Run: headless pygame with SDL's dummy video driver; simulated clock (each Clock.tick advances the game by its frame time, no real sleeping); random seed 0; keys injected as events and as key.get_pressed() state; no mouse input.
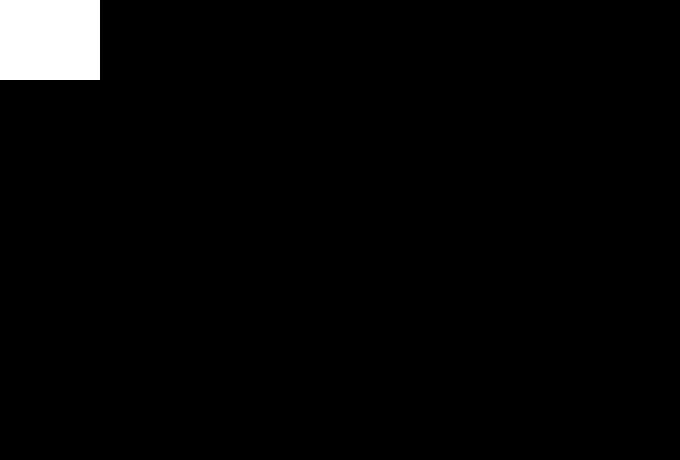
Frame 1 of 4 · flips 1–60 · no input
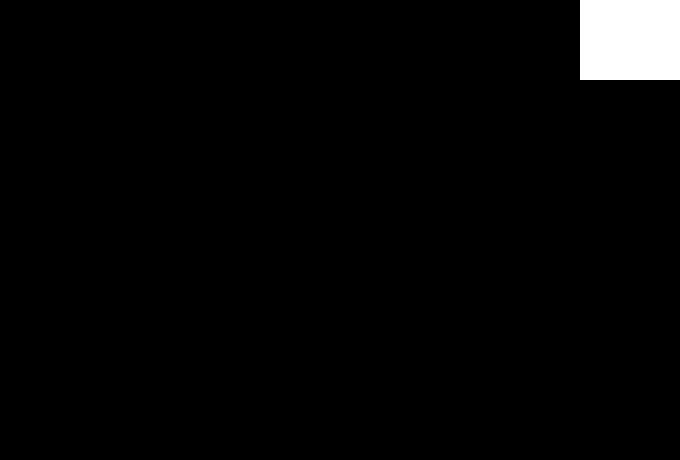
Frame 2 of 4 · flips 61–180 · tapped SPACE, RETURN · held RIGHT (→), D
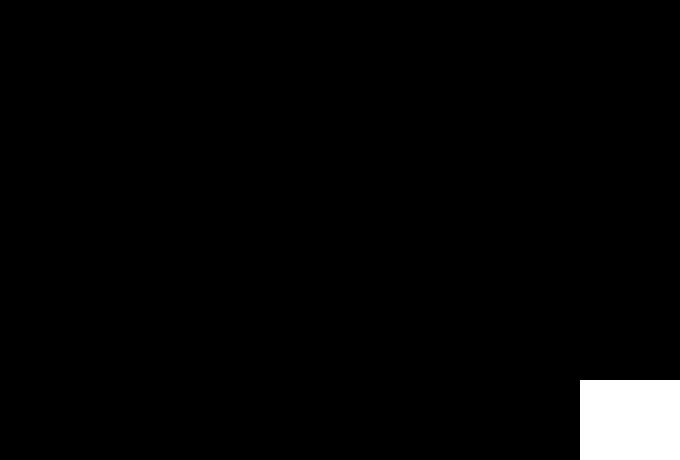
Frame 3 of 4 · flips 181–300 · held DOWN (↓), S
Frame 4 of 4 · flips 301–420 · held LEFT (←), A, UP (↑), W · screen same as frame 1, image omitted

The pygame program that drew these frames:

import pygame
pygame.init()
screen = pygame.display.set_mode((680, 460))
clock = pygame.time.Clock()

# use a rect since it will greatly 
# simplify movement and drawing
paddle = pygame.Rect((0, 0, 100, 80))

while True:

    if pygame.event.get(pygame.QUIT): break
    pygame.event.pump()

    # move up/down by checking for pressed keys
    # and moving the paddle rect in-place
    keys = pygame.key.get_pressed()
    if keys[pygame.K_UP]: paddle.move_ip(0, -7)
    if keys[pygame.K_DOWN]: paddle.move_ip(0, 7)
    if keys[pygame.K_RIGHT]: paddle.move_ip(7, 0)
    if keys[pygame.K_LEFT]: paddle.move_ip(-7, 0)

    # ensure the paddle rect does not go out of screen
    paddle.clamp_ip(screen.get_rect())

    screen.fill((0,0,0))    
    pygame.draw.rect(screen, (255,255,255), paddle)
    pygame.display.flip()

    clock.tick(60)
